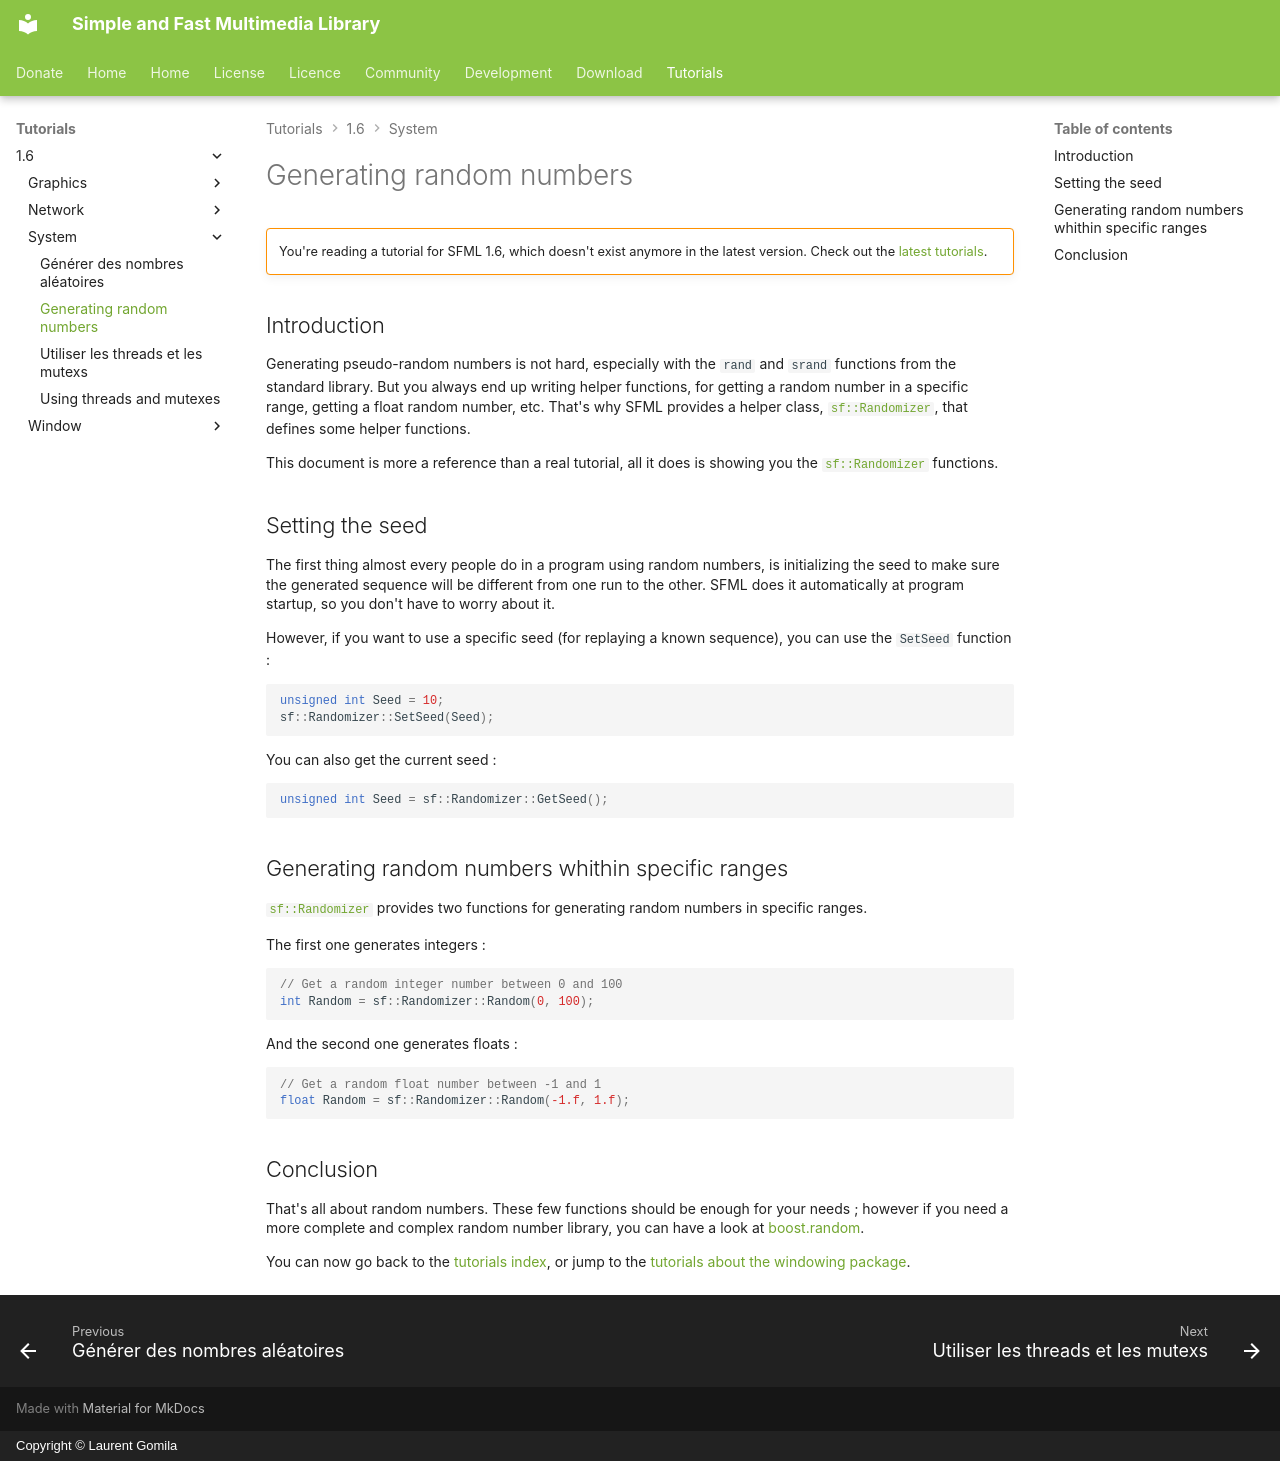

repository: SFML/SFML-Website · page: tutorials/1.6/system/random/index.html · generator: mkdocs · copyright: Copyright © Laurent Gomila

# Generating random numbers

!!! warning ""

    You're reading a tutorial for SFML 1.6, which doesn't exist anymore in the latest version. Check out the [latest tutorials](/tutorials/latest/).

## Introduction

Generating pseudo-random numbers is not hard, especially with the `rand` and `srand` functions from the standard library. But you always end up writing helper functions, for getting a random number in a specific range, getting a float random number, etc. That's why SFML provides a helper class, [`sf::Randomizer`](../../../documentation/1.6/classsf_1_1Randomizer.html "sf::Randomizer documentation"), that defines some helper functions.

This document is more a reference than a real tutorial, all it does is showing you the [`sf::Randomizer`](../../../documentation/1.6/classsf_1_1Randomizer.html "sf::Randomizer documentation") functions.

## Setting the seed

The first thing almost every people do in a program using random numbers, is initializing the seed to make sure the generated sequence will be different from one run to the other. SFML does it automatically at program startup, so you don't have to worry about it.

However, if you want to use a specific seed (for replaying a known sequence), you can use the `SetSeed` function :

```cpp
unsigned int Seed = 10;
sf::Randomizer::SetSeed(Seed);
```

You can also get the current seed :

```cpp
unsigned int Seed = sf::Randomizer::GetSeed();
```

## Generating random numbers whithin specific ranges

[`sf::Randomizer`](../../../documentation/1.6/classsf_1_1Randomizer.html "sf::Randomizer documentation") provides two functions for generating random numbers in specific ranges.

The first one generates integers :

```cpp
// Get a random integer number between 0 and 100
int Random = sf::Randomizer::Random(0, 100);
```

And the second one generates floats :

```cpp
// Get a random float number between -1 and 1
float Random = sf::Randomizer::Random(-1.f, 1.f);
```

## Conclusion

That's all about random numbers. These few functions should be enough for your needs ; however if you need a more complete and complex random number library, you can have a look at [boost.random](http://www.boost.org/libs/random/ "boost.random webpage").

You can now go back to the [tutorials index](../index.md "Back to tutorials index"), or jump to the [tutorials about the windowing package](../window/window.md "Jump to the tutorials about the windowing package").
